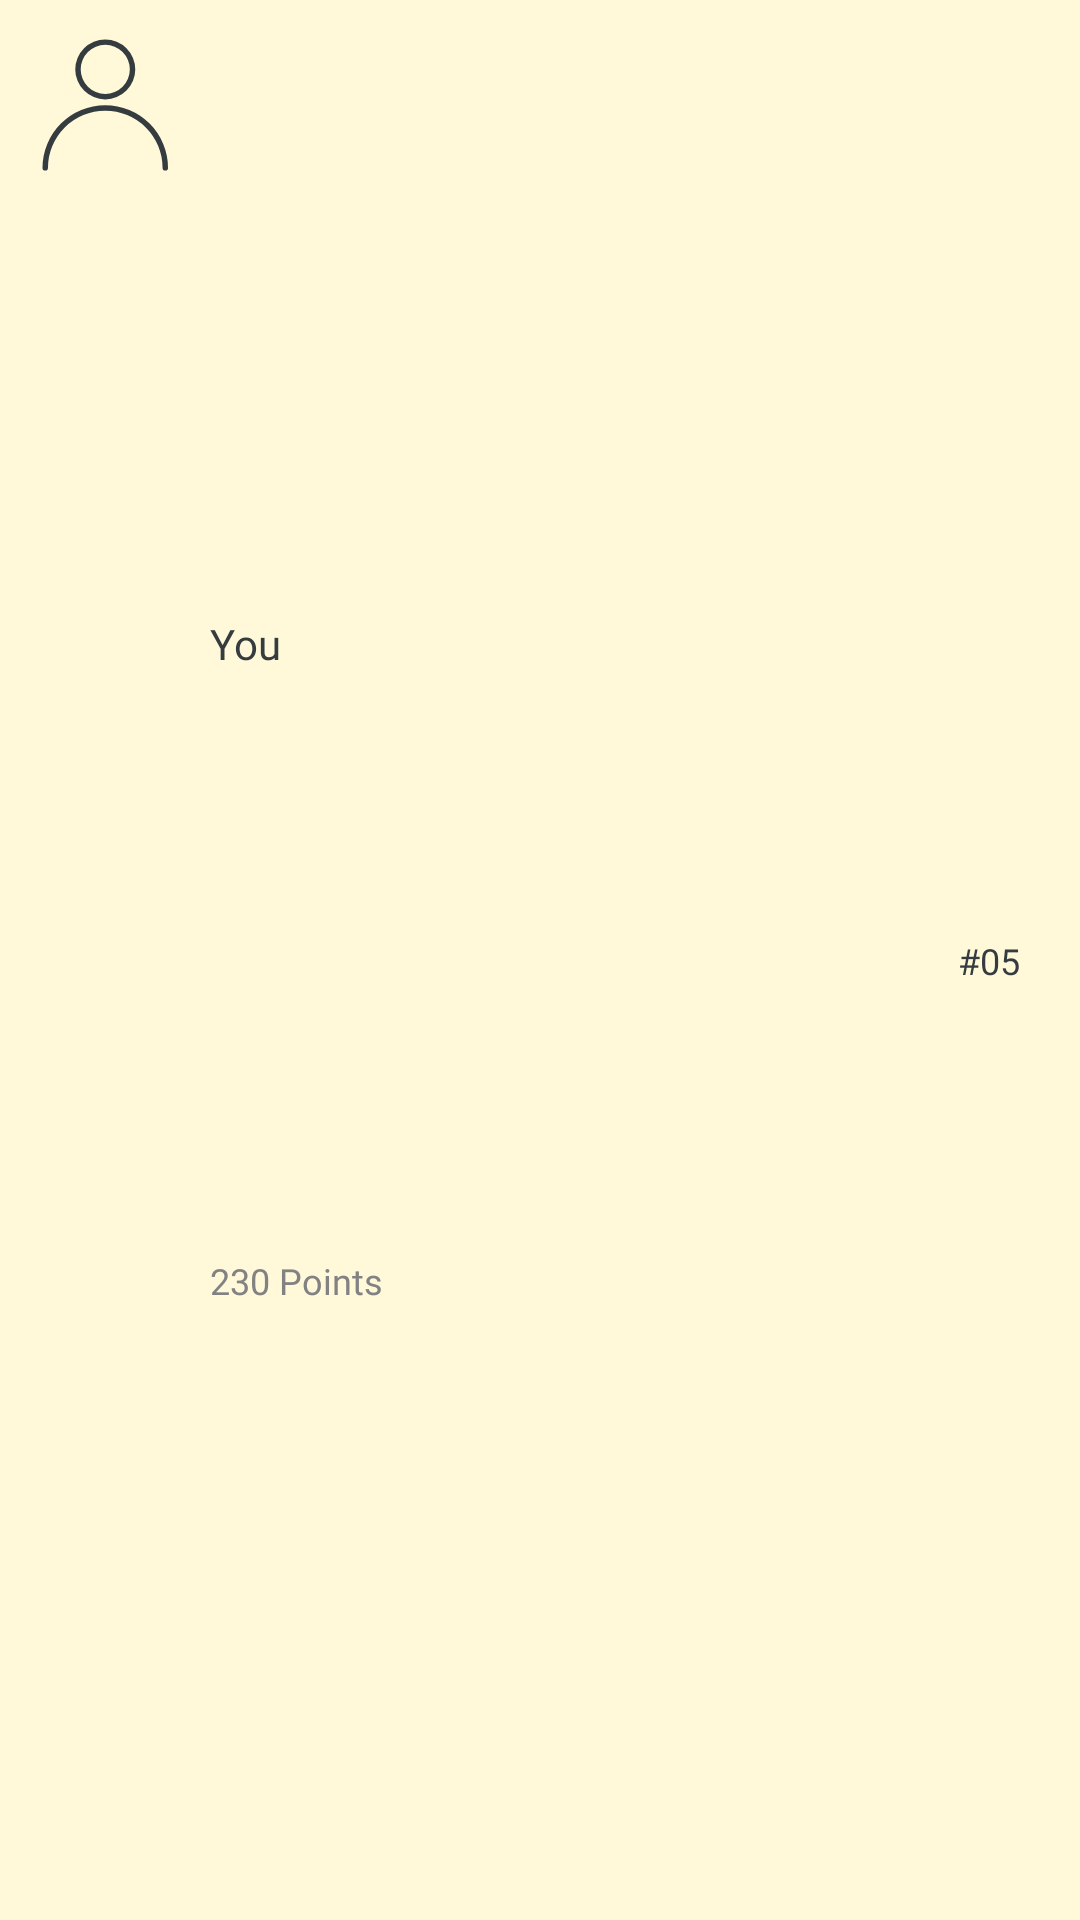

Write the Android layout XML for this screen, with the resource values it uses.
<!-- AndroidManifest.xml: application theme Theme.PayQ -->
<!-- res/layout/today_leader_board_list_item.xml -->
<?xml version="1.0" encoding="utf-8"?>
<androidx.constraintlayout.widget.ConstraintLayout xmlns:android="http://schemas.android.com/apk/res/android"
    xmlns:app="http://schemas.android.com/apk/res-auto"
    android:layout_width="match_parent"
    android:layout_height="wrap_content"
    android:background="@color/light_yellow"
    android:padding="10dp"
    >

    <ImageView
        android:id="@+id/iv_profile_avatar"
        android:layout_width="50dp"
        android:layout_height="50dp"
        android:src="@drawable/ic_profile"
        app:layout_constraintStart_toStartOf="parent"
        app:layout_constraintTop_toTopOf="parent" />

    <TextView
        android:id="@+id/tv_user_name"
        style="@style/RegularTextMedium14"
        android:textSize="14sp"
        android:fontFamily="@font/open_sans_medium"
        android:layout_width="wrap_content"
        android:layout_height="wrap_content"
        android:layout_marginStart="10dp"
        android:text="You"
        app:layout_constraintBottom_toTopOf="@+id/tv_points"
        app:layout_constraintStart_toEndOf="@+id/iv_profile_avatar"
        app:layout_constraintTop_toTopOf="parent" />

    <TextView
        android:id="@+id/tv_points"
        style="@style/RegularText12"
        android:layout_width="wrap_content"
        android:layout_height="wrap_content"
        android:layout_marginStart="10dp"
        android:text="230 Points"
        android:textColor="#828282"
        app:layout_constraintBottom_toBottomOf="parent"
        app:layout_constraintStart_toEndOf="@+id/iv_profile_avatar"
        app:layout_constraintTop_toBottomOf="@+id/tv_user_name" />

    <TextView
        android:id="@+id/tv_rank"
        style="@style/RegularText12"
        android:layout_width="wrap_content"
        android:layout_height="wrap_content"
        android:layout_marginStart="10dp"
        android:text="#05"
        android:layout_marginEnd="10dp"
        app:layout_constraintEnd_toEndOf="parent"
        app:layout_constraintTop_toTopOf="parent"
        app:layout_constraintBottom_toBottomOf="parent"
        app:layout_constraintTop_toBottomOf="@+id/tv_user_name" />


</androidx.constraintlayout.widget.ConstraintLayout>
<!-- resources referenced by this layout -->
<resources>
  <color name="light_yellow">#FFF9D9</color>
  <!-- drawable ic_profile (drawable) -->
  <vector xmlns:android="http://schemas.android.com/apk/res/android"
      android:width="24dp"
      android:height="24dp"
      android:viewportWidth="24"
      android:viewportHeight="24">
    <path
        android:pathData="M12.042,12.032a10.053,10.053 0,0 0,-10.042 10.042,0.437 0.437,0 0,0 0.873,0 9.168,9.168 0,1 1,18.337 0,0.437 0.437,0 0,0 0.873,0A10.053,10.053 0,0 0,12.042 12.032Z"
        android:fillColor="#353c40"/>
    <path
        android:pathData="M12.042,1.5a4.8,4.8 0,1 0,4.8 4.8A4.808,4.808 0,0 0,12.042 1.5ZM12.042,10.232A3.929,3.929 0,1 1,15.971 6.3,3.934 3.934,0 0,1 12.042,10.232Z"
        android:fillColor="#353c40"/>
  </vector>
  <style name="RegularText12" parent="TextAppearance.AppCompat.Medium">
          <item name="fontFamily">@font/open_sans</item>
          <item name="android:fontFamily">@font/open_sans</item>
          <item name="android:textAllCaps">false</item>
          <item name="android:textColor">@color/font_color</item>
          <item name="android:textSize">12sp</item></style>
  <style name="RegularTextMedium14" parent="TextAppearance.AppCompat.Medium">
          <item name="fontFamily">@font/open_sans_medium</item>
          <item name="android:fontFamily">@font/open_sans_medium</item>
          <item name="android:textAllCaps">false</item>
          <item name="android:textColor">@color/font_color</item>
          <item name="android:textSize">14sp</item></style>
  <style name="Theme.PayQ" parent="Theme.MaterialComponents.Light.NoActionBar">
          
          <item name="colorPrimary">@color/primary</item>
          <item name="colorPrimaryVariant">@color/primary_variant</item>
          <item name="colorOnPrimary">@color/white</item>
          
          <item name="colorSecondary">@color/teal_200</item>
          <item name="colorSecondaryVariant">@color/teal_700</item>
          <item name="colorOnSecondary">@color/black</item>
          
          <item name="android:statusBarColor" tools:targetApi="l">?attr/colorPrimaryVariant</item>
          
  
  
      </style>
  <color name="font_color">#353C40</color>
  <color name="primary">#2CA01C</color>
  <color name="primary_variant">#73EA4B</color>
  <color name="white">#FFFFFFFF</color>
  <color name="teal_200">#FF03DAC5</color>
  <color name="teal_700">#FF018786</color>
  <color name="black">#FF000000</color>
</resources>
